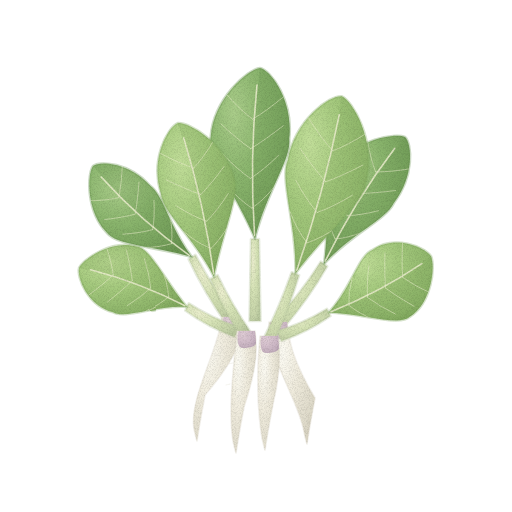
t = 0.00 s
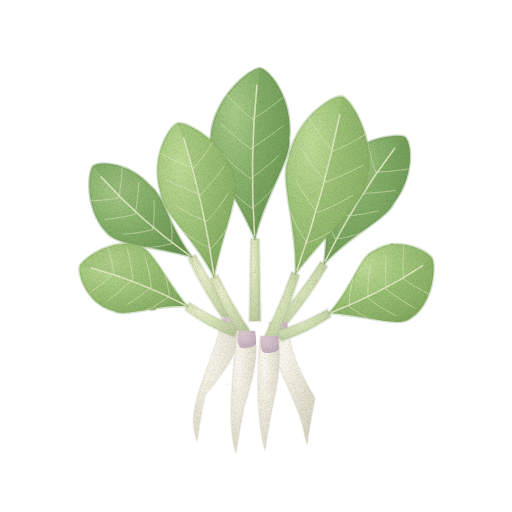
t = 1.43 s
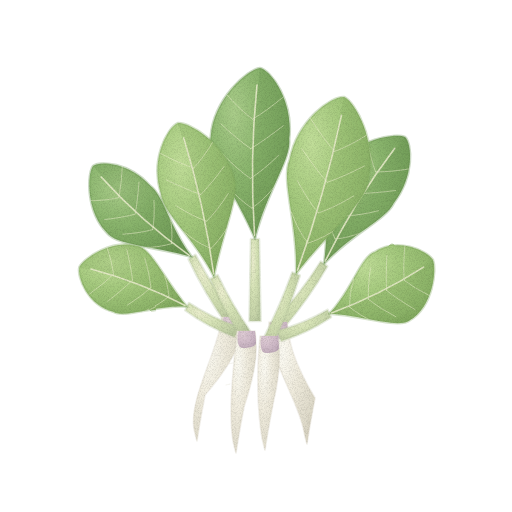
t = 2.85 s
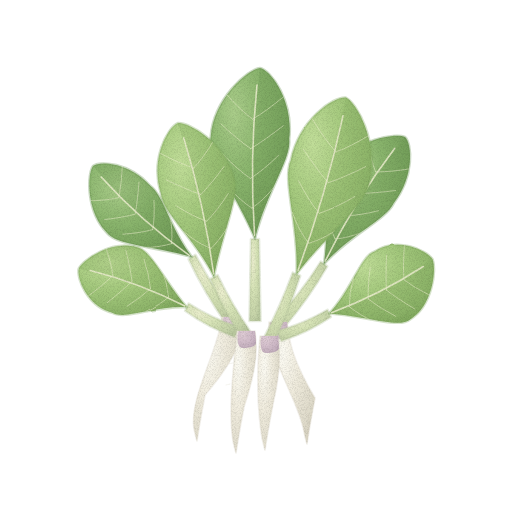
t = 3.80 s
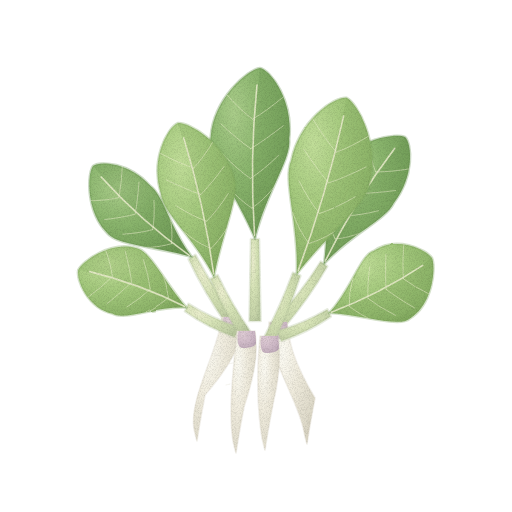
t = 4.75 s
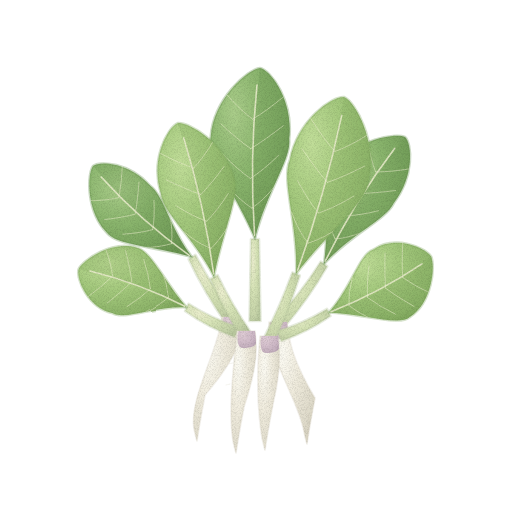
t = 6.18 s

The animated SVG that drew these frames (rendered in a browser with its animation timeline set to each time). Animation: 3 CSS @keyframes rules; one cycle of 7.60 s, repeats indefinitely.

<svg xmlns="http://www.w3.org/2000/svg" viewBox="0 0 512 512" role="img" aria-label="열무 — 움직임, 윤곽 없는 수채" data-asset="watercolor-young-radish-motion" data-food="young-radish" data-style="watercolor" data-variant="motion" stroke-linecap="round" stroke-linejoin="round"><title>열무</title><desc>많은 연초록 잎줄기 아래 옅은 자줏빛 밑동과 가늘고 긴 흰 뿌리가 모여 있는 한 단.</desc><style>[data-asset="watercolor-young-radish-motion"] [data-part="left"]{transform-box:view-box;transform-origin:237px 332px;animation:watercolor-young-radish-motion-m0 7.6s cubic-bezier(.37,0,.63,1) -0.38s infinite}[data-asset="watercolor-young-radish-motion"] [data-part="right"]{transform-box:view-box;transform-origin:279px 336px;animation:watercolor-young-radish-motion-m1 7.6s cubic-bezier(.37,0,.63,1) -2.66s infinite}[data-asset="watercolor-young-radish-motion"] [data-part="front-right"]{transform-box:view-box;transform-origin:269px 340px;animation:watercolor-young-radish-motion-m2 7.6s cubic-bezier(.37,0,.63,1) -5.016s infinite}@keyframes watercolor-young-radish-motion-m0{0%,100%{rotate:0deg}25%{rotate:0.75deg}75%{rotate:-0.75deg}}@keyframes watercolor-young-radish-motion-m1{0%,100%{rotate:0deg}25%{rotate:-0.825deg}75%{rotate:0.675deg}}@keyframes watercolor-young-radish-motion-m2{0%,100%{rotate:0deg}25%{rotate:0.6deg}75%{rotate:-0.6deg}}@media (prefers-reduced-motion:reduce){[data-asset="watercolor-young-radish-motion"] *{animation:none!important}}</style><defs><radialGradient id="watercolor-young-radish-motion-g-stalk-soft" cx="0.3" cy="0.26" r="0.84"><stop offset="0" stop-color="#ebeece"/><stop offset="0.45" stop-color="#d5e2b5"/><stop offset="0.86" stop-color="#c4d2a7"/><stop offset="1" stop-color="#b9c89e"/></radialGradient><radialGradient id="watercolor-young-radish-motion-g-leafBack-soft" cx="0.3" cy="0.26" r="0.84"><stop offset="0" stop-color="#aacd8a"/><stop offset="0.45" stop-color="#8ab56d"/><stop offset="0.86" stop-color="#76a15c"/><stop offset="1" stop-color="#6a9551"/></radialGradient><clipPath id="watercolor-young-radish-motion-clip0"><path d="M192 257 C153.5 246.1 116.6 245.6 106.7 232.6 C85.6 210.7 87.4 174 93 166 C99.8 160.5 129.8 162.6 150 185.5 C163.4 194.7 170 228.2 192 257Z"/></clipPath><clipPath id="watercolor-young-radish-motion-clip1"><path d="M324 264 C329.7 220.2 324.3 180.2 336.6 166.6 C356.4 139 395.6 132.7 405 137 C411.9 143.1 414.8 176.2 393.8 203.1 C386.1 219.7 351.4 234.1 324 264Z"/></clipPath><clipPath id="watercolor-young-radish-motion-clip2"><path d="M255 239 C235.5 193 206.7 157.1 210.7 136.7 C213.6 98.2 248.1 69.3 260 68 C270.6 70 293.7 100.6 289.2 139 C291.5 159.6 265.3 193.9 255 239Z"/></clipPath><radialGradient id="watercolor-young-radish-motion-g-root-soft" cx="0.3" cy="0.26" r="0.84"><stop offset="0" stop-color="#fbfaf2"/><stop offset="0.45" stop-color="#f1eddf"/><stop offset="0.86" stop-color="#e2dece"/><stop offset="1" stop-color="#d9d4c3"/></radialGradient><clipPath id="watercolor-young-radish-motion-clip3"><path d="M222 317 C219 349 189 398 194 429 Q196 438 197 441 Q200 421 205 395 C243 351 242 333 240 317Z"/></clipPath><linearGradient id="watercolor-young-radish-motion-fade7" x1="0" y1="0" x2="1" y2="0.3"><stop offset="0" stop-color="#d9d4c3" stop-opacity="0"/><stop offset="0.4" stop-color="#d9d4c3" stop-opacity="0"/><stop offset="1" stop-color="#d9d4c3" stop-opacity="0.24"/></linearGradient><radialGradient id="watercolor-young-radish-motion-g-collar-soft" cx="0.3" cy="0.26" r="0.84"><stop offset="0" stop-color="#dfccd5"/><stop offset="0.45" stop-color="#d3becb"/><stop offset="0.86" stop-color="#c4afbe"/><stop offset="1" stop-color="#bba6b6"/></radialGradient><clipPath id="watercolor-young-radish-motion-clip4"><path d="M269 322 C266 354 299 401 304 432 Q306 441 307 444 Q310 424 315 398 C290 356 289 338 287 322Z"/></clipPath><linearGradient id="watercolor-young-radish-motion-fade10" x1="0" y1="0" x2="1" y2="0.3"><stop offset="0" stop-color="#d9d4c3" stop-opacity="0"/><stop offset="0.4" stop-color="#d9d4c3" stop-opacity="0"/><stop offset="1" stop-color="#d9d4c3" stop-opacity="0.24"/></linearGradient><radialGradient id="watercolor-young-radish-motion-g-leaf-soft" cx="0.3" cy="0.26" r="0.84"><stop offset="0" stop-color="#c1de99"/><stop offset="0.45" stop-color="#a4c97d"/><stop offset="0.86" stop-color="#8eb56a"/><stop offset="1" stop-color="#81a95e"/></radialGradient><clipPath id="watercolor-young-radish-motion-clip5"><path d="M187 307 C155.3 305.1 125.1 319.6 113 312.4 C87.7 306.3 76.6 277.8 79 268 C83.4 259.1 111.9 239.3 136.7 246.7 C150.7 248.7 164.3 280.1 187 307Z"/></clipPath><clipPath id="watercolor-young-radish-motion-clip6"><path d="M329 313 C351.5 289.3 360.1 254.8 373.9 250.8 C395.7 235.8 425.8 248.8 432 258 C436.1 268.1 432.5 304.7 410 318.4 C399.1 327.8 365.2 315 329 313Z"/></clipPath><clipPath id="watercolor-young-radish-motion-clip7"><path d="M214 277 C194.8 238.4 162.4 212.7 160.9 193.6 C149.9 159.5 167.8 126.9 178 123 C188.6 122.1 224.1 142.2 233.7 176.6 C241 194.4 222.4 231.9 214 277Z"/></clipPath><clipPath id="watercolor-young-radish-motion-clip8"><path d="M296 274 C297.9 224.1 280.6 180.5 289.4 160.1 C297.3 119.4 332.2 95.6 344 97 C354.7 101.7 377.5 141.1 368 181.4 C365.5 203.5 327.7 232.2 296 274Z"/></clipPath><clipPath id="watercolor-young-radish-motion-clip9"><path d="M237 331 C234 363 228 410 233 441 Q235 450 236 453 Q239 433 244 407 C258 365 257 347 255 331Z"/></clipPath><linearGradient id="watercolor-young-radish-motion-fade17" x1="0" y1="0" x2="1" y2="0.3"><stop offset="0" stop-color="#d9d4c3" stop-opacity="0"/><stop offset="0.4" stop-color="#d9d4c3" stop-opacity="0"/><stop offset="1" stop-color="#d9d4c3" stop-opacity="0.24"/></linearGradient><clipPath id="watercolor-young-radish-motion-clip10"><path d="M260 336 C257 368 257 407 262 438 Q264 447 265 450 Q268 430 273 404 C281 370 280 352 278 336Z"/></clipPath><linearGradient id="watercolor-young-radish-motion-fade19" x1="0" y1="0" x2="1" y2="0.3"><stop offset="0" stop-color="#d9d4c3" stop-opacity="0"/><stop offset="0.4" stop-color="#d9d4c3" stop-opacity="0"/><stop offset="1" stop-color="#d9d4c3" stop-opacity="0.24"/></linearGradient><filter id="watercolor-young-radish-motion-fx" filterUnits="userSpaceOnUse" x="0" y="0" width="512" height="512" color-interpolation-filters="sRGB"><feTurbulence type="fractalNoise" baseFrequency="0.05" numOctaves="2" seed="7" result="w"/><feDisplacementMap in="SourceGraphic" in2="w" scale="1.4" xChannelSelector="R" yChannelSelector="G" result="d"/><feTurbulence type="fractalNoise" baseFrequency="1.35" numOctaves="2" seed="3" result="n"/><feColorMatrix in="n" type="matrix" values="0 0 0 0 0 0 0 0 0 0 0 0 0 0 0 0.24 0 0 0 -0.101" result="na"/><feComposite in="na" in2="d" operator="in" result="g"/><feMerge><feMergeNode in="d"/><feMergeNode in="g"/></feMerge></filter></defs><g filter="url(#watercolor-young-radish-motion-fx)"><g data-part="back-left"><path d="M226.3 323.9 Q204.8 293.1 188.6 259.1 L195.4 254.9 Q212.9 288.2 235.7 318.1Z" fill="url(#watercolor-young-radish-motion-g-stalk-soft)" stroke="#b9c89e" stroke-width="2.6" stroke-opacity="0.32"/><path d="M192 257 C153.5 246.1 116.6 245.6 106.7 232.6 C85.6 210.7 87.4 174 93 166 C99.8 160.5 129.8 162.6 150 185.5 C163.4 194.7 170 228.2 192 257Z" fill="url(#watercolor-young-radish-motion-g-leafBack-soft)" stroke="#6a9551" stroke-width="2.6" stroke-opacity="0.32"/><g clip-path="url(#watercolor-young-radish-motion-clip0)"><path d="M192 257 C170 228.2 163.4 194.7 150 185.5 C129.8 162.6 99.8 160.5 93 166 Q137.1 217.4 192 257Z" fill="#6a9551" opacity="0.25"/><path d="M189.6 255.6 Q141 221 101.2 177" fill="none" stroke="#ebeece" stroke-width="1.6" opacity="0.85"/><path d="M171.4 243.7 Q158.8 247.6 142.3 247.5" fill="none" stroke="#ebeece" stroke-width="0.7" opacity="0.75"/><path d="M171.4 243.7 Q173.1 232 170.1 217.3" fill="none" stroke="#ebeece" stroke-width="0.7" opacity="0.75"/><path d="M152.7 229.6 Q140.5 233.1 122.9 234.2" fill="none" stroke="#ebeece" stroke-width="0.7" opacity="0.75"/><path d="M152.7 229.6 Q154.8 217.6 154 200.4" fill="none" stroke="#ebeece" stroke-width="0.7" opacity="0.75"/><path d="M135.1 214.2 Q123.2 217.4 104.6 219.6" fill="none" stroke="#ebeece" stroke-width="0.7" opacity="0.75"/><path d="M135.1 214.2 Q137.5 201.9 139 182.2" fill="none" stroke="#ebeece" stroke-width="0.7" opacity="0.75"/><path d="M118.7 197.6 Q107.1 200.5 90.3 200.7" fill="none" stroke="#ebeece" stroke-width="0.7" opacity="0.75"/><path d="M118.7 197.6 Q121.4 184.9 122.3 165.9" fill="none" stroke="#ebeece" stroke-width="0.7" opacity="0.75"/></g></g><g data-part="back-right"><path d="M273.6 322.7 Q300.1 294.4 320.8 261.6 L327.2 266.4 Q307.8 300 282.4 329.3Z" fill="url(#watercolor-young-radish-motion-g-stalk-soft)" stroke="#b9c89e" stroke-width="2.6" stroke-opacity="0.32"/><path d="M324 264 C329.7 220.2 324.3 180.2 336.6 166.6 C356.4 139 395.6 132.7 405 137 C411.9 143.1 414.8 176.2 393.8 203.1 C386.1 219.7 351.4 234.1 324 264Z" fill="url(#watercolor-young-radish-motion-g-leafBack-soft)" stroke="#6a9551" stroke-width="2.6" stroke-opacity="0.32"/><g clip-path="url(#watercolor-young-radish-motion-clip1)"><path d="M324 264 C351.4 234.1 386.1 219.7 393.8 203.1 C414.8 176.2 411.9 143.1 405 137 Q357.7 196.2 324 264Z" fill="#6a9551" opacity="0.25"/><path d="M325.2 261.2 Q354.5 201.3 394.8 148.3" fill="none" stroke="#ebeece" stroke-width="1.6" opacity="0.85"/><path d="M335.1 238.9 Q328.9 226.2 326.5 208.4" fill="none" stroke="#ebeece" stroke-width="0.7" opacity="0.75"/><path d="M335.1 238.9 Q347.8 238.3 363.1 231.8" fill="none" stroke="#ebeece" stroke-width="0.7" opacity="0.75"/><path d="M347.2 215.7 Q341.5 203.3 337.5 184.5" fill="none" stroke="#ebeece" stroke-width="0.7" opacity="0.75"/><path d="M347.2 215.7 Q360.4 215.3 378.6 210.7" fill="none" stroke="#ebeece" stroke-width="0.7" opacity="0.75"/><path d="M360.8 193.4 Q355.4 181.2 350 161.5" fill="none" stroke="#ebeece" stroke-width="0.7" opacity="0.75"/><path d="M360.8 193.4 Q374.3 193.2 395.5 190.5" fill="none" stroke="#ebeece" stroke-width="0.7" opacity="0.75"/><path d="M375.7 171.9 Q370.8 160 367.7 141.8" fill="none" stroke="#ebeece" stroke-width="0.7" opacity="0.75"/><path d="M375.7 171.9 Q389.7 172.1 410 168.8" fill="none" stroke="#ebeece" stroke-width="0.7" opacity="0.75"/></g></g><g data-part="center"><path d="M249.5 321 Q250.3 280 251 239 L259 239 Q259.8 280 260.5 321Z" fill="url(#watercolor-young-radish-motion-g-stalk-soft)" stroke="#b9c89e" stroke-width="2.6" stroke-opacity="0.32"/><path d="M255 239 C235.5 193 206.7 157.1 210.7 136.7 C213.6 98.2 248.1 69.3 260 68 C270.6 70 293.7 100.6 289.2 139 C291.5 159.6 265.3 193.9 255 239Z" fill="url(#watercolor-young-radish-motion-g-leafBack-soft)" stroke="#6a9551" stroke-width="2.6" stroke-opacity="0.32"/><g clip-path="url(#watercolor-young-radish-motion-clip2)"><path d="M255 239 C265.3 193.9 291.5 159.6 289.2 139 C293.7 100.6 270.6 70 260 68 Q249.5 153.3 255 239Z" fill="#6a9551" opacity="0.25"/><path d="M254.6 235.6 Q249.3 160.1 257 85" fill="none" stroke="#ebeece" stroke-width="1.6" opacity="0.85"/><path d="M251.8 208.1 Q238.2 199.3 225.4 183.4" fill="none" stroke="#ebeece" stroke-width="0.7" opacity="0.75"/><path d="M251.8 208.1 Q264.2 200.1 275.7 184.8" fill="none" stroke="#ebeece" stroke-width="0.7" opacity="0.75"/><path d="M250.4 178.4 Q237.3 169.6 222.3 153.6" fill="none" stroke="#ebeece" stroke-width="0.7" opacity="0.75"/><path d="M250.4 178.4 Q263.2 170.4 278.6 155.3" fill="none" stroke="#ebeece" stroke-width="0.7" opacity="0.75"/><path d="M250.7 148.7 Q238.1 140 220.9 123.9" fill="none" stroke="#ebeece" stroke-width="0.7" opacity="0.75"/><path d="M250.7 148.7 Q264 140.7 283.3 125.7" fill="none" stroke="#ebeece" stroke-width="0.7" opacity="0.75"/><path d="M252.6 119.1 Q240.5 110.4 226.5 94.4" fill="none" stroke="#ebeece" stroke-width="0.7" opacity="0.75"/><path d="M252.6 119.1 Q266.4 111.1 284.4 96.1" fill="none" stroke="#ebeece" stroke-width="0.7" opacity="0.75"/></g></g><path d="M222 317 C219 349 189 398 194 429 Q196 438 197 441 Q200 421 205 395 C243 351 242 333 240 317Z" fill="url(#watercolor-young-radish-motion-g-root-soft)" stroke="#d9d4c3" stroke-width="1.6" stroke-opacity="0.32"/><g clip-path="url(#watercolor-young-radish-motion-clip3)"><path d="M222 317 C219 349 189 398 194 429 Q196 438 197 441 Q200 421 205 395 C243 351 242 333 240 317Z" fill="url(#watercolor-young-radish-motion-fade7)"/><path d="M224 317 C226.5 314.3 237.3 314.7 240 317 C242.7 319.3 242.5 328.3 240 331 C237.5 333.7 227.7 335.3 225 333 C222.3 330.7 221.5 319.7 224 317Z" fill="url(#watercolor-young-radish-motion-g-collar-soft)"/></g><path d="M228 364 l5 -1" fill="none" stroke="#d9d4c3" stroke-width="0.7" opacity="0.35"/><path d="M226 385 l4 -1" fill="none" stroke="#d9d4c3" stroke-width="0.7" opacity="0.35"/><path d="M269 322 C266 354 299 401 304 432 Q306 441 307 444 Q310 424 315 398 C290 356 289 338 287 322Z" fill="url(#watercolor-young-radish-motion-g-root-soft)" stroke="#d9d4c3" stroke-width="1.6" stroke-opacity="0.32"/><g clip-path="url(#watercolor-young-radish-motion-clip4)"><path d="M269 322 C266 354 299 401 304 432 Q306 441 307 444 Q310 424 315 398 C290 356 289 338 287 322Z" fill="url(#watercolor-young-radish-motion-fade10)"/><path d="M271 322 C273.5 319.3 284.3 319.7 287 322 C289.7 324.3 289.5 333.3 287 336 C284.5 338.7 274.7 340.3 272 338 C269.3 335.7 268.5 324.7 271 322Z" fill="url(#watercolor-young-radish-motion-g-collar-soft)"/></g><path d="M275 369 l5 -1" fill="none" stroke="#d9d4c3" stroke-width="0.7" opacity="0.35"/><path d="M273 390 l4 -1" fill="none" stroke="#d9d4c3" stroke-width="0.7" opacity="0.35"/><g data-part="left"><path d="M234.5 336.9 Q208.1 327.3 185.2 310.6 L188.8 303.4 Q212.3 318.8 239.5 327.1Z" fill="url(#watercolor-young-radish-motion-g-stalk-soft)" stroke="#b9c89e" stroke-width="2.6" stroke-opacity="0.32"/><path d="M187 307 C155.3 305.1 125.1 319.6 113 312.4 C87.7 306.3 76.6 277.8 79 268 C83.4 259.1 111.9 239.3 136.7 246.7 C150.7 248.7 164.3 280.1 187 307Z" fill="url(#watercolor-young-radish-motion-g-leaf-soft)" stroke="#81a95e" stroke-width="2.6" stroke-opacity="0.32"/><g clip-path="url(#watercolor-young-radish-motion-clip5)"><path d="M187 307 C164.3 280.1 150.7 248.7 136.7 246.7 C111.9 239.3 83.4 259.1 79 268 Q135.3 281 187 307Z" fill="#81a95e" opacity="0.25"/><path d="M185 305.8 Q139.7 282.6 90.5 269.9" fill="none" stroke="#ebeece" stroke-width="1.6" opacity="0.85"/><path d="M168.8 296.6 Q159.8 304.9 146.6 310.6" fill="none" stroke="#ebeece" stroke-width="0.7" opacity="0.75"/><path d="M168.8 296.6 Q167.6 283.2 161.8 268.6" fill="none" stroke="#ebeece" stroke-width="0.7" opacity="0.75"/><path d="M150.7 288.1 Q141.6 296.7 127.3 305.7" fill="none" stroke="#ebeece" stroke-width="0.7" opacity="0.75"/><path d="M150.7 288.1 Q149.4 275 144.3 258.6" fill="none" stroke="#ebeece" stroke-width="0.7" opacity="0.75"/><path d="M132.2 280.8 Q122.9 289.9 107.4 302.1" fill="none" stroke="#ebeece" stroke-width="0.7" opacity="0.75"/><path d="M132.2 280.8 Q130.7 268.2 126.2 249.9" fill="none" stroke="#ebeece" stroke-width="0.7" opacity="0.75"/><path d="M113.1 275 Q103.7 284.4 88.6 295.4" fill="none" stroke="#ebeece" stroke-width="0.7" opacity="0.75"/><path d="M113.1 275 Q111.6 262.7 106.1 247" fill="none" stroke="#ebeece" stroke-width="0.7" opacity="0.75"/></g></g><g data-part="right"><path d="M276.7 331 Q303.7 323.8 327.3 309.4 L330.7 316.6 Q307.7 332.4 281.3 341Z" fill="url(#watercolor-young-radish-motion-g-stalk-soft)" stroke="#b9c89e" stroke-width="2.6" stroke-opacity="0.32"/><path d="M329 313 C351.5 289.3 360.1 254.8 373.9 250.8 C395.7 235.8 425.8 248.8 432 258 C436.1 268.1 432.5 304.7 410 318.4 C399.1 327.8 365.2 315 329 313Z" fill="url(#watercolor-young-radish-motion-g-leaf-soft)" stroke="#81a95e" stroke-width="2.6" stroke-opacity="0.32"/><g clip-path="url(#watercolor-young-radish-motion-clip6)"><path d="M329 313 C365.2 315 399.1 327.8 410 318.4 C432.5 304.7 436.1 268.1 432 258 Q383.8 291.6 329 313Z" fill="#81a95e" opacity="0.25"/><path d="M331.3 312.3 Q379.6 293.8 422.7 265.4" fill="none" stroke="#ebeece" stroke-width="1.6" opacity="0.85"/><path d="M349.2 306.2 Q348.6 293 352.9 278.4" fill="none" stroke="#ebeece" stroke-width="0.7" opacity="0.75"/><path d="M349.2 306.2 Q360.5 315.3 376 321.7" fill="none" stroke="#ebeece" stroke-width="0.7" opacity="0.75"/><path d="M368 298.4 Q367.2 284.8 369.7 266.9" fill="none" stroke="#ebeece" stroke-width="0.7" opacity="0.75"/><path d="M368 298.4 Q379.1 307.1 395.6 315.4" fill="none" stroke="#ebeece" stroke-width="0.7" opacity="0.75"/><path d="M386.1 289.3 Q385.1 275.4 385.9 254.2" fill="none" stroke="#ebeece" stroke-width="0.7" opacity="0.75"/><path d="M386.1 289.3 Q397 297.7 414.5 307.9" fill="none" stroke="#ebeece" stroke-width="0.7" opacity="0.75"/><path d="M403.5 278.9 Q402.3 264.6 403.7 244.7" fill="none" stroke="#ebeece" stroke-width="0.7" opacity="0.75"/><path d="M403.5 278.9 Q414.2 286.9 430.4 294.6" fill="none" stroke="#ebeece" stroke-width="0.7" opacity="0.75"/></g></g><g data-part="front-left"><path d="M241.2 337.7 Q223.6 309.5 210.5 278.9 L217.5 275.1 Q231.9 304.9 250.8 332.3Z" fill="url(#watercolor-young-radish-motion-g-stalk-soft)" stroke="#b9c89e" stroke-width="2.6" stroke-opacity="0.32"/><path d="M214 277 C194.8 238.4 162.4 212.7 160.9 193.6 C149.9 159.5 167.8 126.9 178 123 C188.6 122.1 224.1 142.2 233.7 176.6 C241 194.4 222.4 231.9 214 277Z" fill="url(#watercolor-young-radish-motion-g-leaf-soft)" stroke="#81a95e" stroke-width="2.6" stroke-opacity="0.32"/><g clip-path="url(#watercolor-young-radish-motion-clip7)"><path d="M214 277 C222.4 231.9 241 194.4 233.7 176.6 C224.1 142.2 188.6 122.1 178 123 Q202.7 198.4 214 277Z" fill="#81a95e" opacity="0.25"/><path d="M213.7 273.8 Q204.1 204.6 183.7 137.9" fill="none" stroke="#ebeece" stroke-width="1.6" opacity="0.85"/><path d="M211 248.5 Q197.9 243.6 184.3 232" fill="none" stroke="#ebeece" stroke-width="0.7" opacity="0.75"/><path d="M211 248.5 Q221.9 238 230.9 221.1" fill="none" stroke="#ebeece" stroke-width="0.7" opacity="0.75"/><path d="M206.6 221.3 Q193.1 216.5 176 205.8" fill="none" stroke="#ebeece" stroke-width="0.7" opacity="0.75"/><path d="M206.6 221.3 Q217.1 210.9 228.2 193.6" fill="none" stroke="#ebeece" stroke-width="0.7" opacity="0.75"/><path d="M200.9 194.5 Q187 189.8 166.3 179.9" fill="none" stroke="#ebeece" stroke-width="0.7" opacity="0.75"/><path d="M200.9 194.5 Q211 184.2 224.1 166.4" fill="none" stroke="#ebeece" stroke-width="0.7" opacity="0.75"/><path d="M193.7 168.1 Q179.4 163.4 160.1 153.2" fill="none" stroke="#ebeece" stroke-width="0.7" opacity="0.75"/><path d="M193.7 168.1 Q203.4 157.8 213.7 140.6" fill="none" stroke="#ebeece" stroke-width="0.7" opacity="0.75"/></g></g><g data-part="front-right"><path d="M263.9 337.9 Q280.1 306 292.3 272.5 L299.7 275.5 Q288.9 309.6 274.1 342.1Z" fill="url(#watercolor-young-radish-motion-g-stalk-soft)" stroke="#b9c89e" stroke-width="2.6" stroke-opacity="0.32"/><path d="M296 274 C297.9 224.1 280.6 180.5 289.4 160.1 C297.3 119.4 332.2 95.6 344 97 C354.7 101.7 377.5 141.1 368 181.4 C365.5 203.5 327.7 232.2 296 274Z" fill="url(#watercolor-young-radish-motion-g-leaf-soft)" stroke="#81a95e" stroke-width="2.6" stroke-opacity="0.32"/><g clip-path="url(#watercolor-young-radish-motion-clip8)"><path d="M296 274 C327.7 232.2 365.5 203.5 368 181.4 C377.5 141.1 354.7 101.7 344 97 Q326.7 187.3 296 274Z" fill="#81a95e" opacity="0.25"/><path d="M297.4 270.6 Q324.7 194.4 341.3 115.3" fill="none" stroke="#ebeece" stroke-width="1.6" opacity="0.85"/><path d="M308.1 243.1 Q298.1 231.1 291.2 211.9" fill="none" stroke="#ebeece" stroke-width="0.7" opacity="0.75"/><path d="M308.1 243.1 Q324.1 238.1 341.6 225.6" fill="none" stroke="#ebeece" stroke-width="0.7" opacity="0.75"/><path d="M318.3 212.9 Q307.9 200.8 297.3 180.6" fill="none" stroke="#ebeece" stroke-width="0.7" opacity="0.75"/><path d="M318.3 212.9 Q333.9 207.8 353.7 195.9" fill="none" stroke="#ebeece" stroke-width="0.7" opacity="0.75"/><path d="M327.1 182.3 Q316.3 170.1 301.9 148.9" fill="none" stroke="#ebeece" stroke-width="0.7" opacity="0.75"/><path d="M327.1 182.3 Q342.3 177.2 364.4 165.9" fill="none" stroke="#ebeece" stroke-width="0.7" opacity="0.75"/><path d="M334.5 151.4 Q323.3 139.1 310.4 118.3" fill="none" stroke="#ebeece" stroke-width="0.7" opacity="0.75"/><path d="M334.5 151.4 Q349.3 146.1 368.4 134" fill="none" stroke="#ebeece" stroke-width="0.7" opacity="0.75"/></g></g><path d="M237 331 C234 363 228 410 233 441 Q235 450 236 453 Q239 433 244 407 C258 365 257 347 255 331Z" fill="url(#watercolor-young-radish-motion-g-root-soft)" stroke="#d9d4c3" stroke-width="1.6" stroke-opacity="0.32"/><g clip-path="url(#watercolor-young-radish-motion-clip9)"><path d="M237 331 C234 363 228 410 233 441 Q235 450 236 453 Q239 433 244 407 C258 365 257 347 255 331Z" fill="url(#watercolor-young-radish-motion-fade17)"/><path d="M239 331 C241.5 328.3 252.3 328.7 255 331 C257.7 333.3 257.5 342.3 255 345 C252.5 347.7 242.7 349.3 240 347 C237.3 344.7 236.5 333.7 239 331Z" fill="url(#watercolor-young-radish-motion-g-collar-soft)"/></g><path d="M243 378 l5 -1" fill="none" stroke="#d9d4c3" stroke-width="0.7" opacity="0.35"/><path d="M241 399 l4 -1" fill="none" stroke="#d9d4c3" stroke-width="0.7" opacity="0.35"/><path d="M260 336 C257 368 257 407 262 438 Q264 447 265 450 Q268 430 273 404 C281 370 280 352 278 336Z" fill="url(#watercolor-young-radish-motion-g-root-soft)" stroke="#d9d4c3" stroke-width="1.6" stroke-opacity="0.32"/><g clip-path="url(#watercolor-young-radish-motion-clip10)"><path d="M260 336 C257 368 257 407 262 438 Q264 447 265 450 Q268 430 273 404 C281 370 280 352 278 336Z" fill="url(#watercolor-young-radish-motion-fade19)"/><path d="M262 336 C264.5 333.3 275.3 333.7 278 336 C280.7 338.3 280.5 347.3 278 350 C275.5 352.7 265.7 354.3 263 352 C260.3 349.7 259.5 338.7 262 336Z" fill="url(#watercolor-young-radish-motion-g-collar-soft)"/></g><path d="M266 383 l5 -1" fill="none" stroke="#d9d4c3" stroke-width="0.7" opacity="0.35"/><path d="M264 404 l4 -1" fill="none" stroke="#d9d4c3" stroke-width="0.7" opacity="0.35"/></g></svg>
